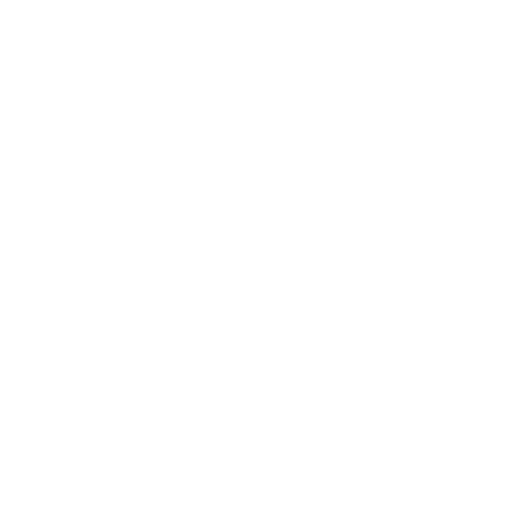
t = 0.00 s
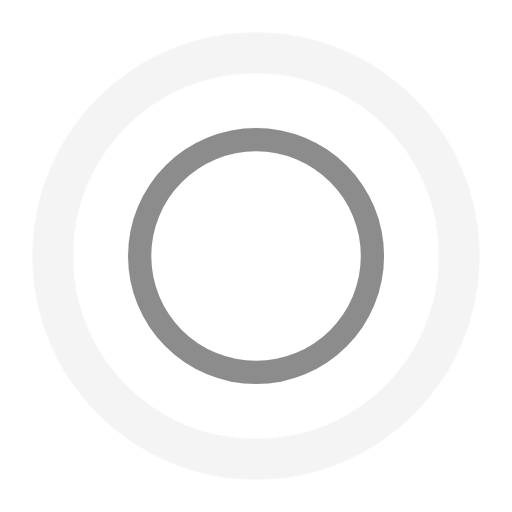
t = 0.80 s
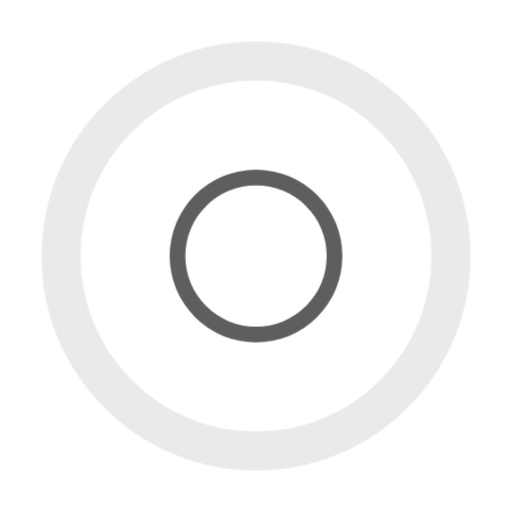
t = 1.10 s
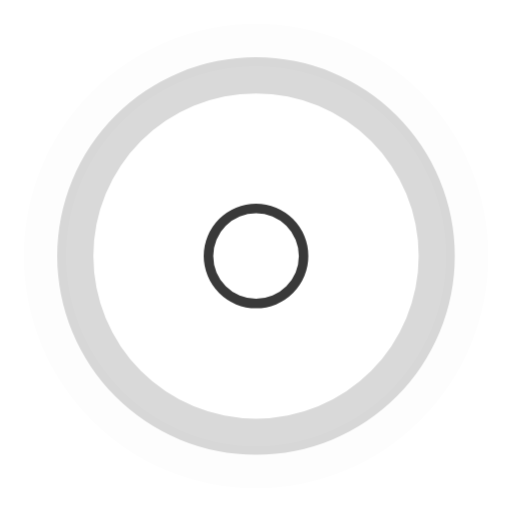
t = 1.40 s
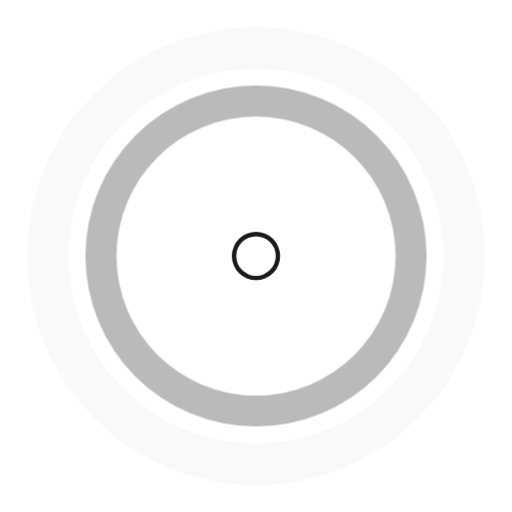
t = 1.70 s

The animated SVG that drew these frames (rendered in a browser with its animation timeline set to each time). Animation: 1 CSS @keyframes rule; one cycle of 2.00 s, repeats indefinitely.

<svg width="180" height="180" viewBox="0 0 24 24" xmlns="http://www.w3.org/2000/svg"><style>.spinner_l9ve{animation:spinner_rcyq 1.2s cubic-bezier(0.52,.6,.25,.99) infinite}.spinner_cMYp{animation-delay:.4s}.spinner_gHR3{animation-delay:.8s}@keyframes spinner_rcyq{0%{transform:translate(12px,12px) scale(0);opacity:1}100%{transform:translate(0,0) scale(1);opacity:0}}</style><path class="spinner_l9ve" d="M12,1A11,11,0,1,0,23,12,11,11,0,0,0,12,1Zm0,20a9,9,0,1,1,9-9A9,9,0,0,1,12,21Z" transform="translate(12, 12) scale(0)"/><path class="spinner_l9ve spinner_cMYp" d="M12,1A11,11,0,1,0,23,12,11,11,0,0,0,12,1Zm0,20a9,9,0,1,1,9-9A9,9,0,0,1,12,21Z" transform="translate(12, 12) scale(0)"/><path class="spinner_l9ve spinner_gHR3" d="M12,1A11,11,0,1,0,23,12,11,11,0,0,0,12,1Zm0,20a9,9,0,1,1,9-9A9,9,0,0,1,12,21Z" transform="translate(12, 12) scale(0)"/></svg>
